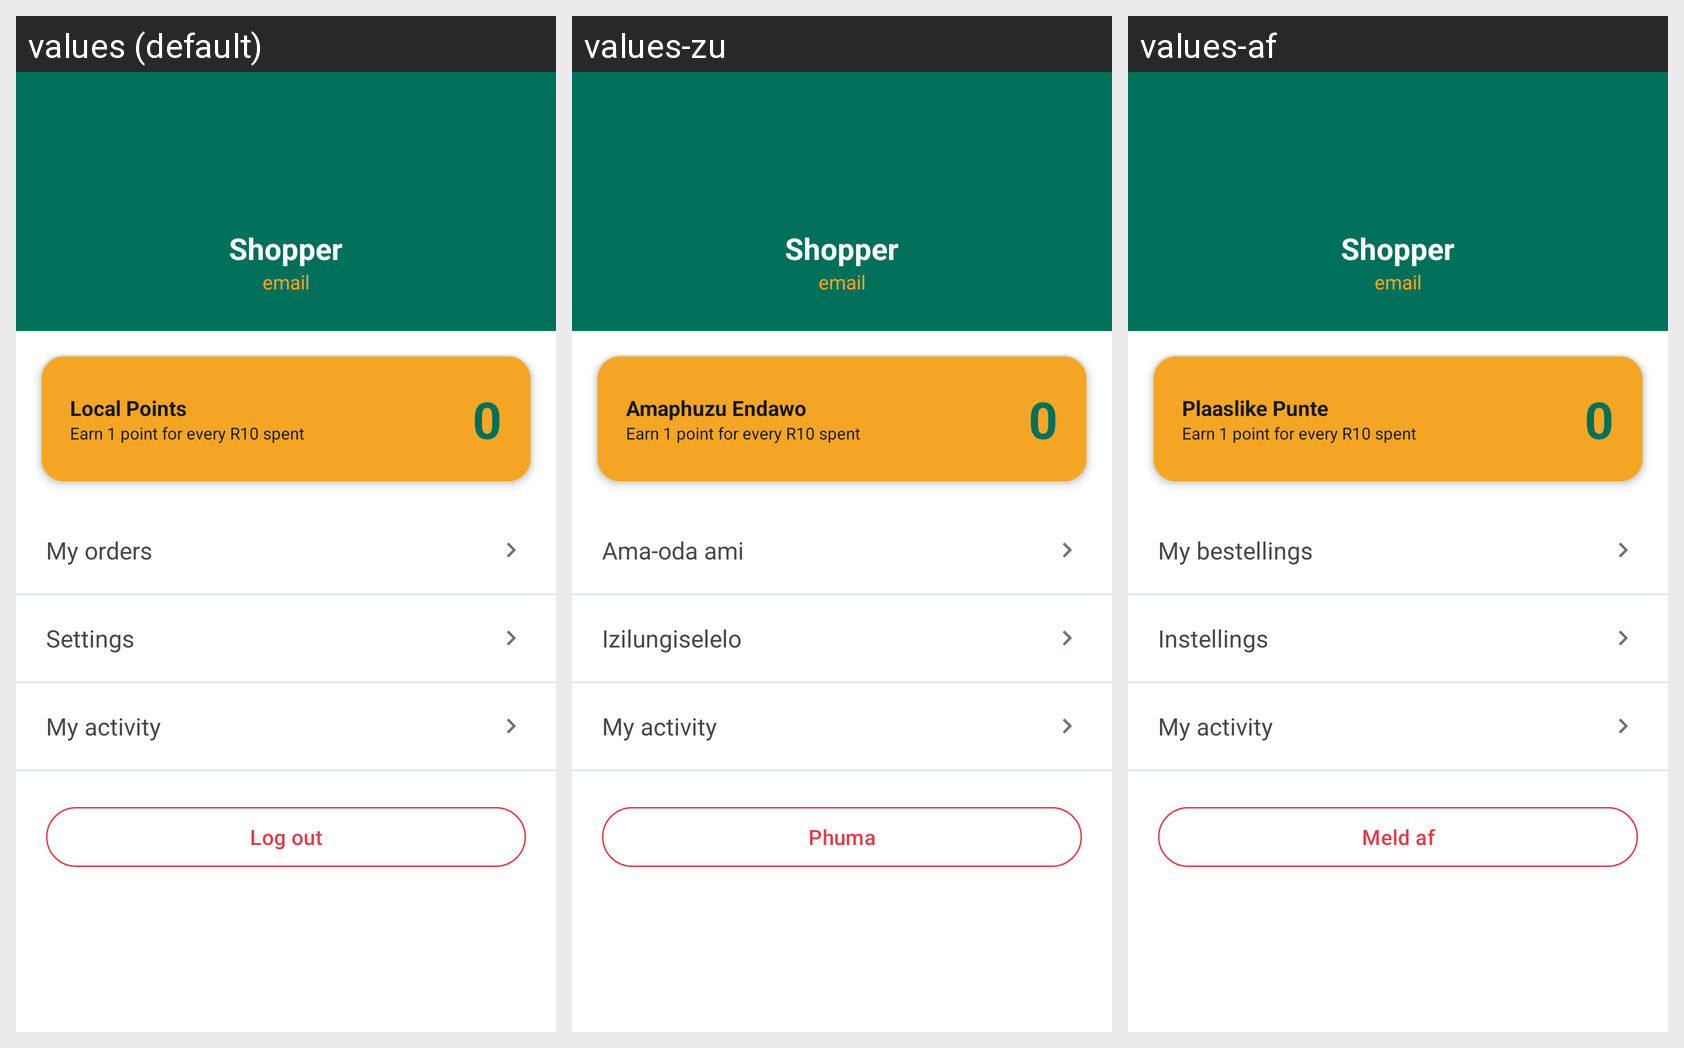

For this localized Android screen grid, give each drawn string resource with its value in every locale shown.
Android screen res/layout/fragment_profile.xml rendered under 3 locales, left to right: values (default), values-zu, values-af. Device: Nexus 5 (rendered at 1080×1920; each locale shown at half size, 540×960, under a caption strip naming it); theme Theme.ShopLocal.
Strings drawn on this screen, with the default value and each locale's value (text and hints the layout hard-codes, and strings that could not be matched under every locale, appear in the picture but are not listed):

local_points
  values: Local Points
  values-zu: Amaphuzu Endawo
  values-af: Plaaslike Punte

my_orders
  values: My orders
  values-zu: Ama-oda ami
  values-af: My bestellings

settings
  values: Settings
  values-zu: Izilungiselelo
  values-af: Instellings

activity_title
  values: My activity
  values-zu: My activity  [not translated; the default value is used]
  values-af: My activity  [not translated; the default value is used]

logout
  values: Log out
  values-zu: Phuma
  values-af: Meld af
